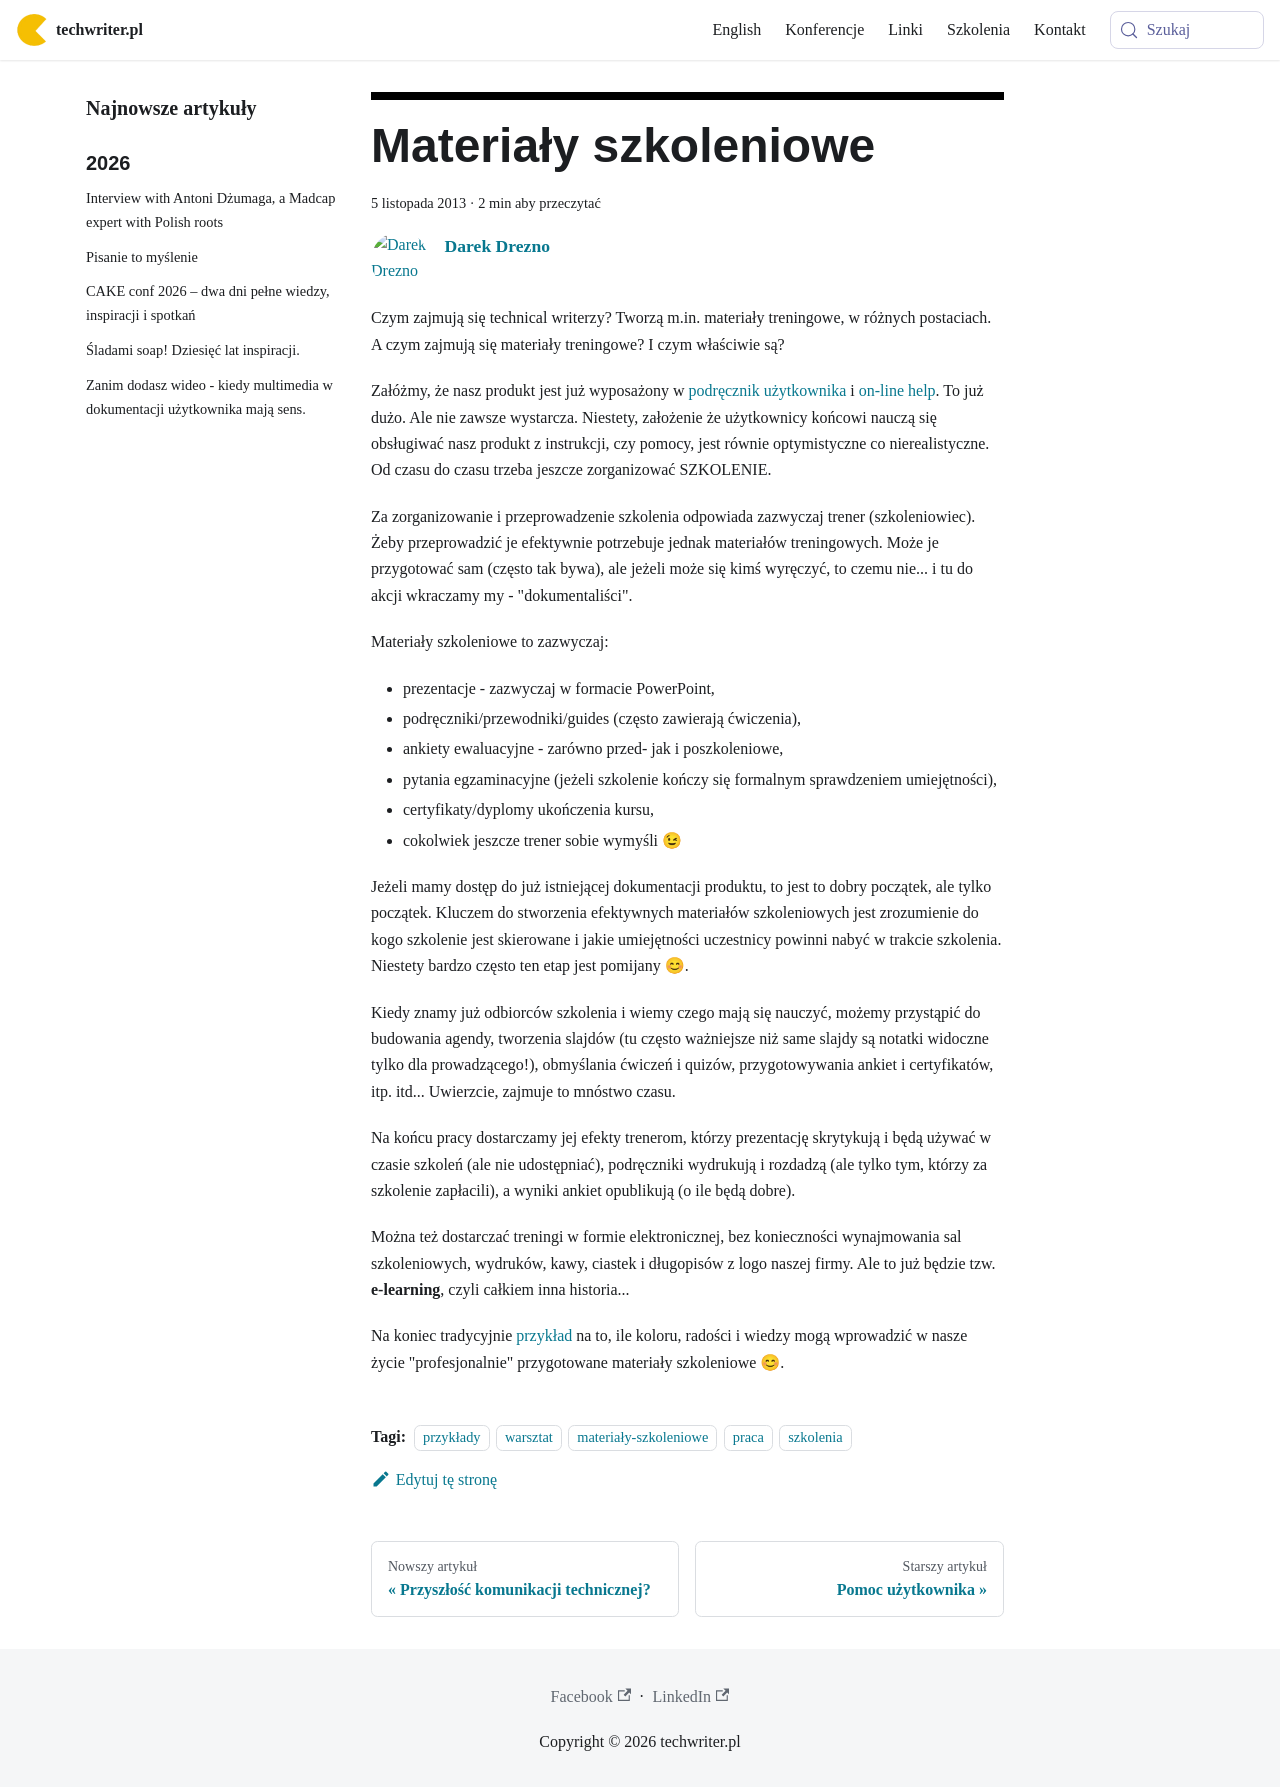

repository: techwriter-pl/techwriter-pl.github.io · page: materialy-szkoleniowe/index.html · generator: docusaurus

---
title: 'Materiały szkoleniowe'
authors: admin
date: '2013-11-05'
tags:
  - 'przykłady'
  - 'warsztat'
  - 'materiały-szkoleniowe'
  - 'praca'
  - 'szkolenia'
coverImage: 'Training.gif'
---

Czym zajmują się technical writerzy? Tworzą m.in. materiały treningowe, w
różnych postaciach. A czym zajmują się materiały treningowe? I czym właściwie
są?

<!--truncate-->

Załóżmy, że nasz produkt jest już wyposażony w
[podręcznik użytkownika](../instrukcje-obslugi-i-podreczniki-uzytkownika/index.md)
i [on-line help](../pomoc-uzytkownika/index.md). To już dużo. Ale nie zawsze
wystarcza. Niestety, założenie że użytkownicy końcowi nauczą się obsługiwać nasz
produkt z instrukcji, czy pomocy, jest równie optymistyczne co nierealistyczne.
Od czasu do czasu trzeba jeszcze zorganizować SZKOLENIE.

Za zorganizowanie i przeprowadzenie szkolenia odpowiada zazwyczaj trener
(szkoleniowiec). Żeby przeprowadzić je efektywnie potrzebuje jednak materiałów
treningowych. Może je przygotować sam (często tak bywa), ale jeżeli może się
kimś wyręczyć, to czemu nie... i tu do akcji wkraczamy my - "dokumentaliści".

Materiały szkoleniowe to zazwyczaj:

- prezentacje - zazwyczaj w formacie PowerPoint,
- podręczniki/przewodniki/guides (często zawierają ćwiczenia),
- ankiety ewaluacyjne - zarówno przed- jak i poszkoleniowe,
- pytania egzaminacyjne (jeżeli szkolenie kończy się formalnym sprawdzeniem
  umiejętności),
- certyfikaty/dyplomy ukończenia kursu,
- cokolwiek jeszcze trener sobie wymyśli 😉

Jeżeli mamy dostęp do już istniejącej dokumentacji produktu, to jest to dobry
początek, ale tylko początek. Kluczem do stworzenia efektywnych materiałów
szkoleniowych jest zrozumienie do kogo szkolenie jest skierowane i jakie
umiejętności uczestnicy powinni nabyć w trakcie szkolenia. Niestety bardzo
często ten etap jest pomijany 😊.

Kiedy znamy już odbiorców szkolenia i wiemy czego mają się nauczyć, możemy
przystąpić do budowania agendy, tworzenia slajdów (tu często ważniejsze niż same
slajdy są notatki widoczne tylko dla prowadzącego!), obmyślania ćwiczeń i
quizów, przygotowywania ankiet i certyfikatów, itp. itd... Uwierzcie, zajmuje to
mnóstwo czasu.

Na końcu pracy dostarczamy jej efekty trenerom, którzy prezentację skrytykują i
będą używać w czasie szkoleń (ale nie udostępniać), podręczniki wydrukują i
rozdadzą (ale tylko tym, którzy za szkolenie zapłacili), a wyniki ankiet
opublikują (o ile będą dobre).

Można też dostarczać treningi w formie elektronicznej, bez konieczności
wynajmowania sal szkoleniowych, wydruków, kawy, ciastek i długopisów z logo
naszej firmy. Ale to już będzie tzw. **e-learning**, czyli całkiem inna
historia...

Na koniec tradycyjnie
[przykład](http://www.pzpn.pl/index.php/Federacja/Trenerzy/Materialy-szkoleniowe)
na to, ile koloru, radości i wiedzy mogą wprowadzić w nasze życie
"profesjonalnie" przygotowane materiały szkoleniowe 😊.
